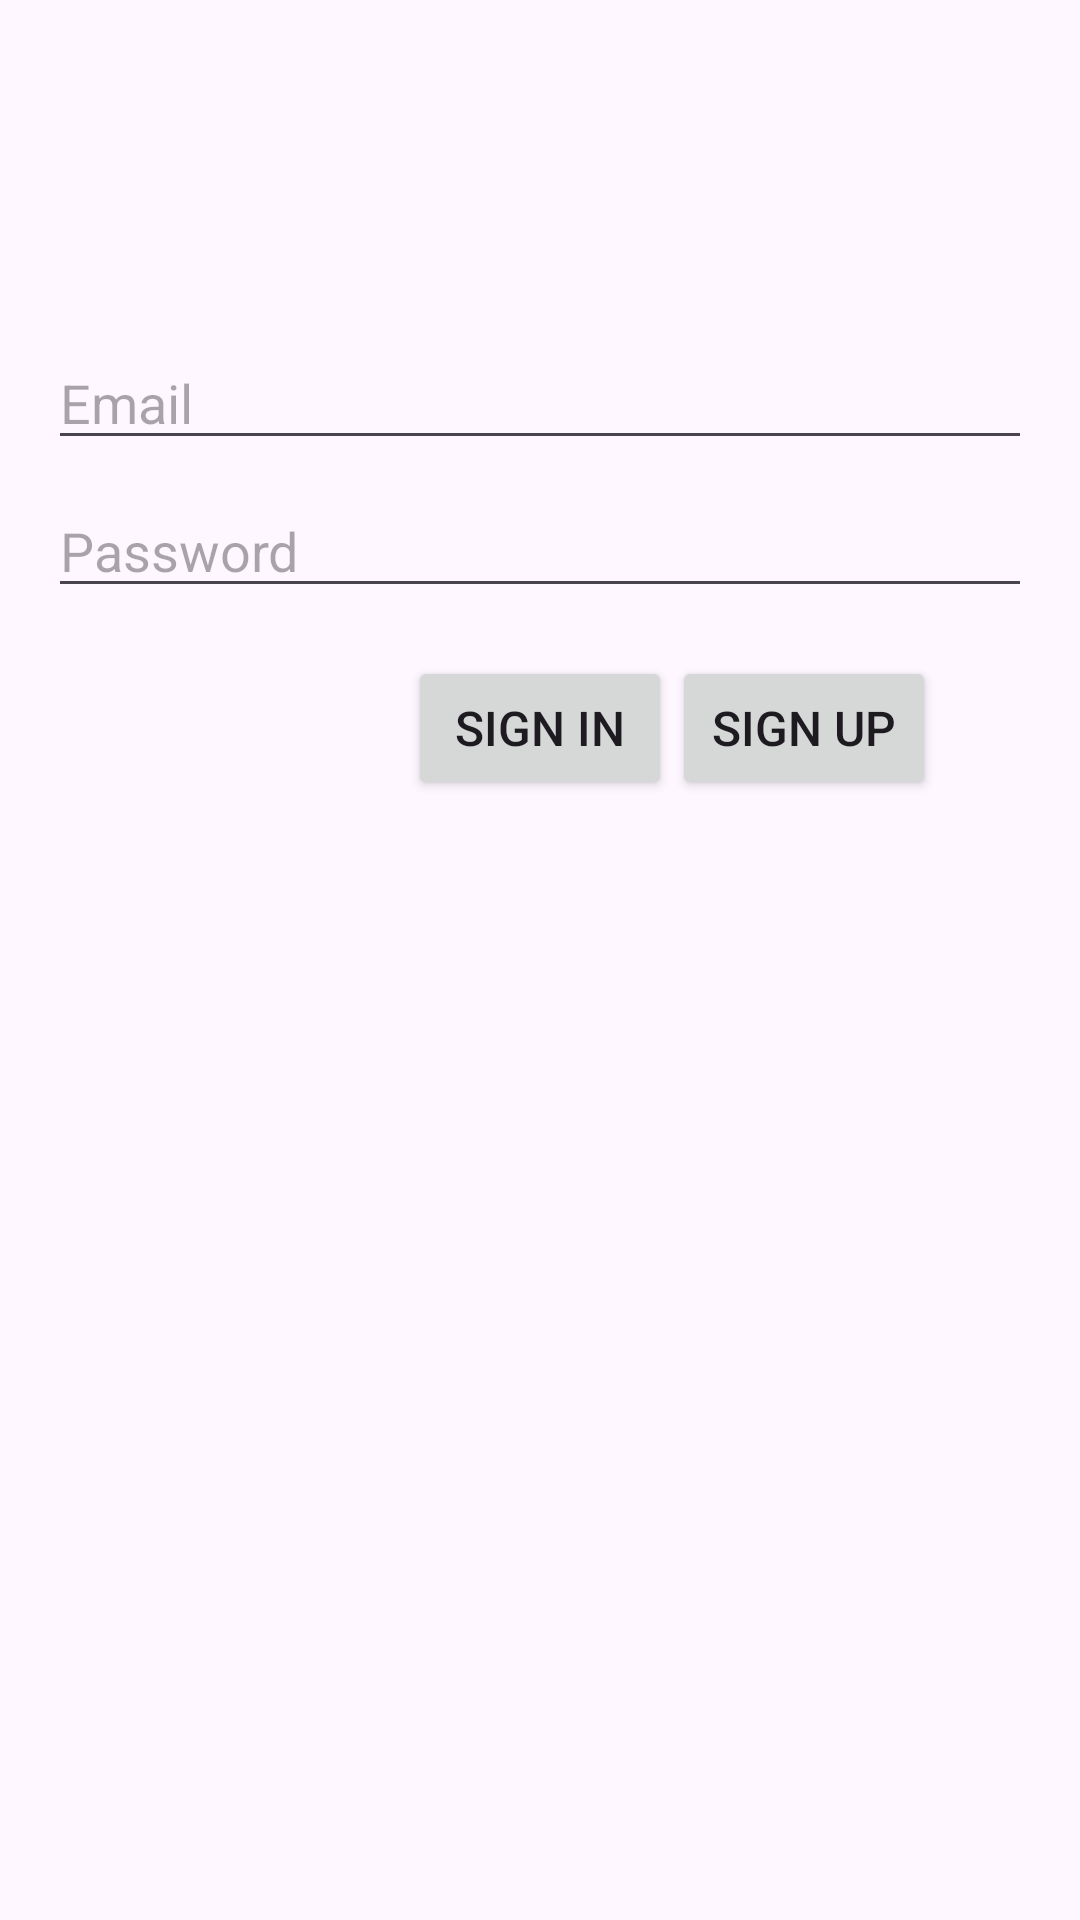

This screen was rendered from an Android layout file. Write that file and the resources it references.
<!-- AndroidManifest.xml: activity theme Theme.AttandanceApp -->
<!-- res/layout/activity_login.xml -->
<?xml version="1.0" encoding="utf-8"?>
<androidx.constraintlayout.widget.ConstraintLayout xmlns:android="http://schemas.android.com/apk/res/android"
    xmlns:app="http://schemas.android.com/apk/res-auto"
    xmlns:tools="http://schemas.android.com/tools"
    android:id="@+id/loginContainer"
    android:layout_width="match_parent"
    android:layout_height="match_parent"
    android:padding="16dp"
    tools:context=".LoginActivity">
    <EditText
        android:id="@+id/etEmail"
        android:layout_width="0dp"
        android:layout_height="wrap_content"
        android:layout_marginTop="96dp"
        android:hint="Email"
        android:inputType="textEmailAddress"

        app:layout_constraintEnd_toEndOf="parent"
        app:layout_constraintStart_toStartOf="parent"
        app:layout_constraintTop_toTopOf="parent" />

    <EditText
        android:id="@+id/password"
        android:layout_width="0dp"
        android:layout_height="wrap_content"
        android:layout_marginTop="8dp"
        android:hint="Password"
        android:inputType="textPassword"
        app:layout_constraintEnd_toEndOf="parent"
        app:layout_constraintStart_toStartOf="parent"
        app:layout_constraintTop_toBottomOf="@+id/etEmail" />

    <Button
        android:id="@+id/btnSignIn"
        android:layout_width="wrap_content"
        android:layout_height="wrap_content"
        android:layout_gravity="start"
        android:layout_marginTop="16dp"
        android:layout_marginBottom="64dp"
        android:textSize="16sp"
        android:text="Sign in"
        app:layout_constraintEnd_toEndOf="parent"
        app:layout_constraintStart_toStartOf="parent"
        app:layout_constraintTop_toBottomOf="@+id/password"
        />
    <Button
        android:layout_width="wrap_content"
        android:layout_height="wrap_content"
        android:id="@+id/btnSignUp"
        app:layout_constraintStart_toEndOf="@+id/btnSignIn"
        app:layout_constraintTop_toTopOf="@id/btnSignIn"
        android:text="Sign up"
        android:textSize="16dp"
        />


</androidx.constraintlayout.widget.ConstraintLayout>
<!-- resources referenced by this layout -->
<resources>
  <style name="Theme.AttandanceApp" parent="Base.Theme.AttandanceApp" />
  <style name="Base.Theme.AttandanceApp" parent="Theme.Material3.DayNight.NoActionBar">
          
          
      </style>
</resources>
